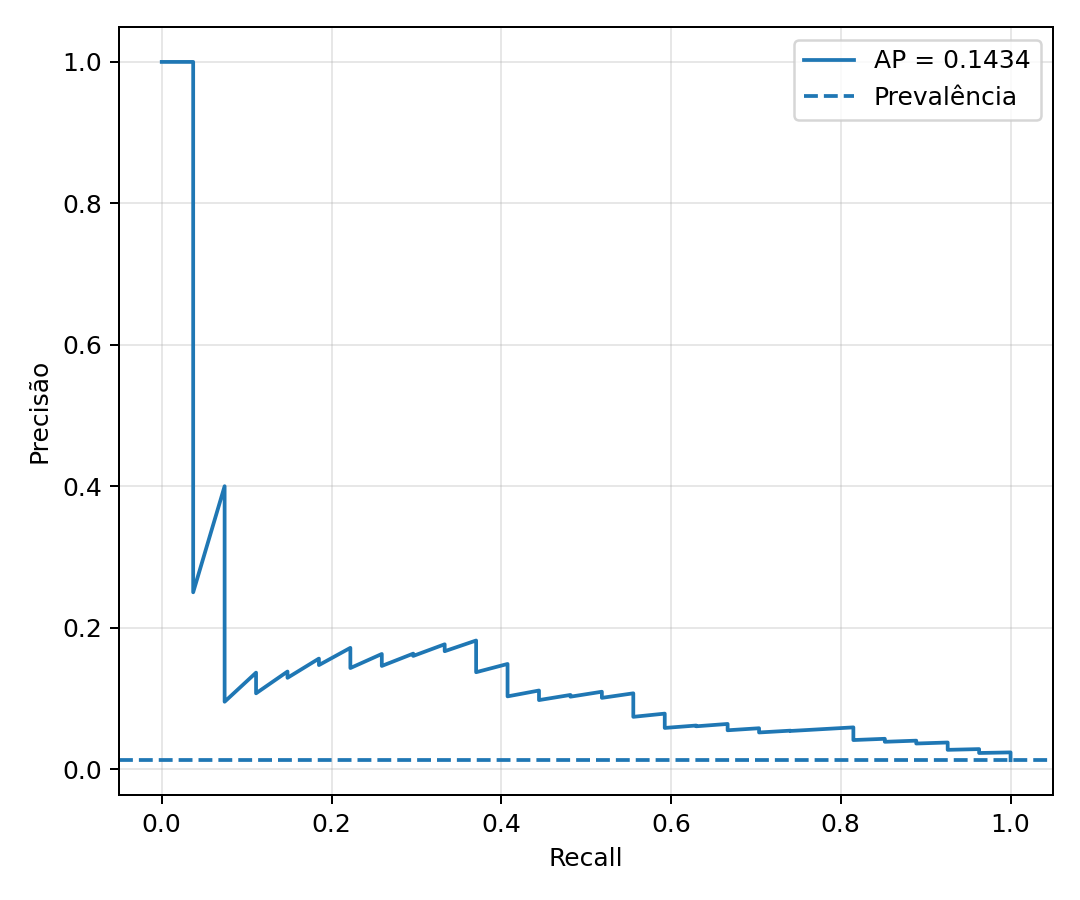

The file beside this chart, header and first rows:
recall, precision
1.0, 0.01258
1.0, 0.01258
1.0, 0.01259
1.0, 0.01259
1.0, 0.0126
1.0, 0.01261
1.0, 0.01261
1.0, 0.01262
1.0, 0.01262
1.0, 0.01263
1.0, 0.01263
1.0, 0.01264
1.0, 0.01265
1.0, 0.01265
1.0, 0.01266
1.0, 0.01266
1.0, 0.01267
1.0, 0.01268
1.0, 0.01268
1.0, 0.01269
1.0, 0.01269
1.0, 0.0127
1.0, 0.01271
1.0, 0.01271
1.0, 0.01272
1.0, 0.01272
1.0, 0.01273
1.0, 0.01274
1.0, 0.01274
1.0, 0.01275
1.0, 0.01275
1.0, 0.01276
1.0, 0.01277
1.0, 0.01277
1.0, 0.01278
1.0, 0.01278
1.0, 0.01279
1.0, 0.0128
1.0, 0.0128
1.0, 0.01281
1.0, 0.01281
1.0, 0.01282
1.0, 0.01283
1.0, 0.01283
1.0, 0.01284
1.0, 0.01284
1.0, 0.01285
1.0, 0.01286
1.0, 0.01286
1.0, 0.01287
1.0, 0.01288
1.0, 0.01288
1.0, 0.01289
1.0, 0.01289
1.0, 0.0129
1.0, 0.01291
1.0, 0.01291
1.0, 0.01292
1.0, 0.01292
1.0, 0.01293
... 2,088 more rows
